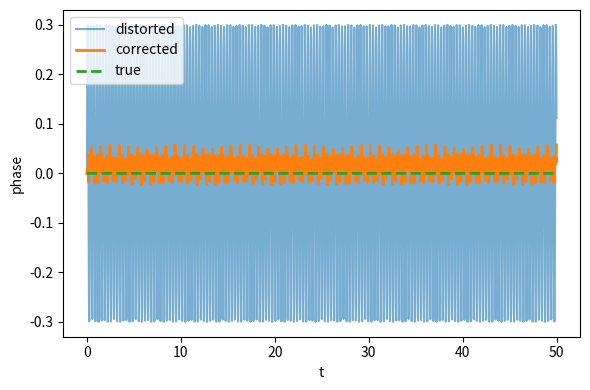

Reproduce this figure in Python.
import numpy as np
from scipy.signal import hilbert

def estimate_phase_from_protophase(protophi, nharm=10):
    """
    Compute a proper phase from a protophase using harmonic correction.
    Returns a wrapped (not unwrapped) phase.
    """
    protophi = np.asarray(protophi)
    if protophi.ndim != 1:
        raise ValueError("protophi must be a 1D array")
    if not np.issubdtype(protophi.dtype, np.floating):
        raise ValueError("protophi must be a real-valued array")

    k = np.arange(1, nharm + 1)
    exp_kphi = np.exp(-1j * np.outer(k, protophi))
    Sn_pos = np.mean(exp_kphi, axis=1)

    phi = protophi.astype(np.complex128)
    correction_terms = Sn_pos[:, None] * (np.exp(1j * np.outer(k, protophi)) - 1) / (1j * k[:, None])
    phi += 2 * np.sum(correction_terms, axis=0)
    # phi=np.real(phi)
    # import matplotlib.pyplot as plt
    # plt.plot(np.gradient(np.unwrap(protophi)), label="proto")
    # # print(phi)
    # plt.plot(np.gradient(np.unwrap(phi)), label="corrected")
    # plt.legend()
    # plt.show()
    # # raise
    return np.real(phi)

def _enforce_positive_slope(phi):
    """
    Flip phase sign if it decreases on average.
    Works for any (unwrapped or wrapped then unwrapped) phase.
    """
    phi_u = np.unwrap(phi)
    if phi_u[-1]-phi_u[0] < 0:
        phi = -phi
    return phi

def estimate_relative_amplitude(amplitude, protophi, nharm=10, eps=1e-3):
    """
    Remove phase-dependent amplitude modulation via Fourier series.

    amplitude : array (Nt,)
    protophi  : array (Nt,)
    """

    amplitude = np.asarray(amplitude, dtype=float)
    protophi = np.asarray(protophi, dtype=float)

    k = np.arange(1, nharm + 1)

    # Fourier coefficients of amplitude vs phase
    exp_kphi = np.exp(-1j * np.outer(k, protophi))
    Sn = np.mean(amplitude * exp_kphi, axis=1)   # weighted!

    # reconstruct periodic trend
    A_trend = np.mean(amplitude) * np.ones_like(amplitude)

    A_trend += 2 * np.sum(
        (Sn[:, None] * np.exp(1j * np.outer(k, protophi))).real,
        axis=0
    )

    # avoid division problems
    A_trend = np.maximum(A_trend, eps)

    rel_amplitude = amplitude / A_trend

    return rel_amplitude, A_trend

def phi_amp_from_two_signals(s1: np.ndarray, s2, nharm: int) -> np.ndarray:
    if s1.ndim != 1:
        raise ValueError("signal must be a 1D NumPy array")
    k = np.arange(1, nharm + 1)              # shape (nharm,)
    ht=s1+1j*s2
    protophi = np.angle(ht)
    # Sn_pos[k] = < e^{-i k φ} >_t
    Sn_pos = np.mean(np.exp(-1j * np.outer(k, protophi)), axis=1)  # (nharm,)
    phi = protophi.astype(np.complex128)     # start from protophi

    # build the numerator:  e^{i k φ} - 1, shape (nharm, n_times)
    exp_term = np.exp(1j * np.outer(k, protophi)) - 1 #think about this!
    # reshape denominator to (nharm,1) so it divides down each row
    denom = (1j * k)[:, None]
    # now shape(Sn_pos[:,None]) = (nharm,1), exp_term=(nharm,n_t),
    # denom=(nharm,1) ⇒ correction_terms=(nharm,n_t)
    correction_terms = Sn_pos[:, None] * exp_term / denom
    # sum over harmonics and add
    phi += 2 * np.sum(correction_terms, axis=0)  # result shape (n_t,)
    phi = np.real(phi)

    phi_un=np.unwrap(phi)
    if phi_un[-1]-phi_un[0]<0:
        phi = -phi
    
    protoamp = np.abs(ht)

    k = np.arange(0, nharm + 1) 
    An = np.mean(protoamp * np.exp(-1j * np.outer(k, phi)), axis=1)    
    k_pos = np.arange(1, nharm + 1)
    An_pos = An[1:]
    # expand to negatives
    k_all = np.concatenate((-k_pos[::-1], [0], k_pos))
    An_all = np.concatenate((np.conj(An_pos[::-1]), [An[0]], An_pos))

    # reconstruct
    Aphi = np.sum(An_all[:, None] * np.exp(1j * np.outer(k_all, phi)), axis=0).real


    #  normalize protoamp
    norm_amp = protoamp / Aphi
    return phi, norm_amp

def protophase_from_spatial_modes(tangent_angles):
    """
    Uses first two spatial modes (SVD) to extract a global protophase.
    
    Returns:
        dict with keys:
            - 'protophase': the phase values
            - 'percentile_1': 1st percentile of amplitude (distance from origin)
            - 'variance_explained': fraction of total variance explained by first 2 modes
    """
    Y = np.asarray(tangent_angles, dtype=float)

    if Y.ndim == 1:
        raise ValueError("Need spatial dimension for mode-based protophase")

    # subtract temporal mean per s (important!)
    Yc = Y - np.mean(Y, axis=0, keepdims=True)
    # import matplotlib.pyplot as plt
    # plt.imshow(Yc.T, aspect='auto')
    # plt.show()
    # SVD: time x space
    U, S, Vt = np.linalg.svd(Yc, full_matrices=False)

    a1 = U[:, 0] * S[0]
    a2 = U[:, 1] * S[1]

    a1 -= np.mean(a1)
    a2 -= np.mean(a2)
    rms1 = np.sqrt(np.mean(a1**2))
    rms2 = np.sqrt(np.mean(a2**2))
    if rms1 > 0:
        a1 /= rms1
    if rms2 > 0:
        a2 /= rms2

    # import matplotlib.pyplot as plt
    # plt.plot(Vt[0,:])
    # plt.plot(Vt[1,:])
    # plt.show()

    # plt.plot(a1)
    # plt.plot(a2)
    # plt.show()

    # plt.scatter(a1,a2,color='grey',s=5, alpha=0.2)
    # plt.show()

    # Compute diagnostics
    amplitude = np.sqrt(a1**2 + a2**2)
    percentile_1 = np.percentile(amplitude, 1)
    
    # Variance explained by first two modes
    variance_explained = (S[0]**2 + S[1]**2) / np.sum(S**2)

    protophi = np.arctan2(a2, a1)
    protophi = _enforce_positive_slope(protophi)
    
    # plt.plot(amplitude)
    # plt.show()

    # plt.scatter(protophi%2*np.pi, amplitude,color='grey',s=5, alpha=0.2)
    # plt.show()

    rel_amplitude, _ = estimate_relative_amplitude(
        amplitude,
        protophi,
        nharm=25
    )
    # plt.scatter(protophi%2*np.pi, rel_amplitude, color='grey',s=5, alpha=0.2)
    # plt.show()

    _, rel_amplitude=phi_amp_from_two_signals(a1,a2, nharm=10)
    return {
        'protophase': protophi,
        'rel_amplitude': rel_amplitude,
        'percentile_1': percentile_1,
        'variance_explained': variance_explained,
    }

def protophase_from_first_mode_hilbert(tangent_angles, pad_frac=0.2):
    """
    Extract protophase from first spatial mode using Hilbert transform.
    
    Returns:
        dict with keys:
            - 'protophase': the phase values
            - 'percentile_1': 1st percentile of |analytic signal| (comparable to SVD amplitude)
            - 'variance_explained': fraction of total variance explained by first mode
    """
    Y = np.asarray(tangent_angles, dtype=float)
    Yc = Y - np.mean(Y, axis=0, keepdims=True)

    # first spatial mode
    U, S, Vt = np.linalg.svd(Yc, full_matrices=False)
    a1 = U[:, 0] * S[0]

    # Normalize a1 (same as in spatial modes case)
    a1 -= np.mean(a1)
    rms1 = np.sqrt(np.mean(a1**2))
    if rms1 > 0:
        a1 /= rms1

    # mirror padding
    N = len(a1)
    pad = int(pad_frac * N)
    a1_pad = np.concatenate([a1[pad:0:-1], a1, a1[-2:-pad-2:-1]])

    z = hilbert(a1_pad)
    phi = np.unwrap(np.angle(z))[pad:pad+N] # type: ignore

    # Compute diagnostics: amplitude of the analytic signal
    z_unpadded = z[pad:pad+N]
    amplitude = np.abs(z_unpadded) # type: ignore
    percentile_1 = np.percentile(amplitude, 1)
    
    # Variance explained by first mode
    variance_explained = S[0]**2 / np.sum(S**2)
    
    phi = _enforce_positive_slope(phi)
    
    return {
        'protophase': phi,
        'percentile_1': percentile_1,
        'variance_explained': variance_explained,
    }


def main():
    # -----------------------------
    # Ground-truth signal
    # -----------------------------
    A = 1.0
    f = 1.01
    omega = 2 * np.pi * f
    T = 50.0
    dt = 0.021

    t = np.arange(0, T, dt)
    Nt = t.size

    Ns = 60
    s = np.linspace(0.0, 1.0, Ns)

    k = 2 * np.pi * 2.0  # 2 spatial waves

    # traveling wave
    true_phase = omega * t
    tangent_angles = A * np.cos(true_phase[:, None] - k * s[None, :])

    # -----------------------------
    # Protophase estimates
    # -----------------------------
    proto_svd = protophase_from_spatial_modes(tangent_angles)
    proto_hilbert = protophase_from_first_mode_hilbert(tangent_angles)

    # Extract protophase and diagnostics
    phi_svd_data = proto_svd
    phi_hilbert_data = proto_hilbert

    # proper phase correction
    phi_svd = estimate_phase_from_protophase(phi_svd_data['protophase'])
    phi_hilbert = estimate_phase_from_protophase(phi_hilbert_data['protophase'])

    # unwrap for comparison
    phi_svd = np.unwrap(phi_svd)
    phi_hilbert = np.unwrap(phi_hilbert)

    # Print diagnostics
    print("\n=== Protophase diagnostics ===")
    print(f"SVD 1st percentile (amplitude)     = {phi_svd_data['percentile_1']:.3e}")
    print(f"SVD variance explained (2 modes)   = {phi_svd_data['variance_explained']:.4f}")
    print(f"Hilbert 1st percentile (amplitude) = {phi_hilbert_data['percentile_1']:.3e}")
    print(f"Hilbert variance explained (1 mode) = {phi_hilbert_data['variance_explained']:.4f}")

    # -----------------------------
    # Diagnostics
    # -----------------------------
    def slope(phi):
        return np.polyfit(t, phi, 1)[0]

    print("\n=== Phase slope diagnostics ===")
    print(f"True ω         = {omega:.6f}")
    print(f"SVD ω̂         = {slope(phi_svd):.6f}")
    print(f"Hilbert ω̂     = {slope(phi_hilbert):.6f}")



    print("\n=== RMS phase error (mod 2π) ===")
    def best_signed_phase_error(phi, true_phase):
        """
        Compute RMS error modulo 2π, allowing sign flip and constant shift.
        """
        phi_u = np.unwrap(phi)
        true_u = np.unwrap(true_phase)

        def rms_mod2pi(x):
            d = (x + np.pi) % (2*np.pi) - np.pi
            return np.sqrt(np.mean(d**2))

        # try + and -
        errs = []
        for a in (+1.0, -1.0):
            x = a * phi_u

            # best constant shift b (circular mean of difference)
            diff = true_u - x
            b = np.angle(np.mean(np.exp(1j * diff)))
            errs.append(rms_mod2pi((x + b) - true_u))
        return min(errs)


    print(f"SVD RMS err       = {best_signed_phase_error(phi_svd,true_phase):.3e}")
    print(f"Hilbert RMS err   = {best_signed_phase_error(phi_hilbert,true_phase):.3e}")


    print("\n=== Harmonic perturbation test ===")

    # -------------------------------------------------
    # Add phase distortion (higher harmonic)
    # -------------------------------------------------
    eps = 0.3          # strength of distortion
    m = 3              # harmonic order

    distorted_protophi = true_phase + eps * np.sin(m * true_phase)

    # wrap to [-pi, pi] to mimic real protophase
    distorted_protophi = (distorted_protophi + np.pi) % (2*np.pi) - np.pi

    # enforce monotonic direction
    distorted_protophi = _enforce_positive_slope(distorted_protophi)

    # -------------------------------------------------
    # Apply correction
    # -------------------------------------------------
    corrected_phi = estimate_phase_from_protophase(distorted_protophi, nharm=50)
    corrected_phi = np.unwrap(corrected_phi)

    # -------------------------------------------------
    # Compare slopes
    # -------------------------------------------------
    print(f"True ω              = {omega:.6f}")
    print(f"Distorted ω̂        = {slope(np.unwrap(distorted_protophi)):.6f}")
    print(f"Corrected ω̂        = {slope(corrected_phi):.6f}")

    # -------------------------------------------------
    # RMS errors
    # -------------------------------------------------
    err_distorted = best_signed_phase_error(distorted_protophi, true_phase)
    err_corrected = best_signed_phase_error(corrected_phi, true_phase)

    print(f"Distorted RMS err   = {err_distorted:.3e}")
    print(f"Corrected RMS err   = {err_corrected:.3e}")

    # -------------------------------------------------
    # Optional visualization (very insightful)
    # -------------------------------------------------
    import matplotlib.pyplot as plt

    plt.figure(figsize=(6,4))
    plt.plot(t, np.unwrap(distorted_protophi)-true_phase, label="distorted", alpha=0.6)
    plt.plot(t, corrected_phi-true_phase, label="corrected", lw=2)
    plt.plot(t, true_phase-true_phase, "--", label="true", lw=2)
    plt.xlabel("t")
    plt.ylabel("phase")
    plt.legend()
    plt.tight_layout()
    plt.show()

if __name__ == "__main__":
    main()
